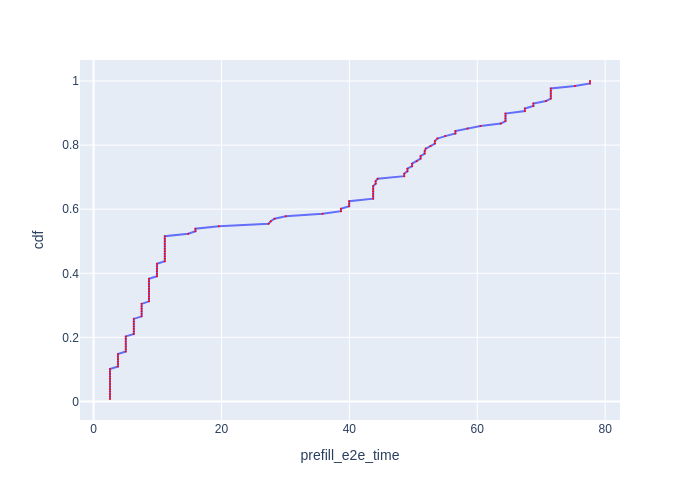

The data file committed next to this chart (first rows):
Request Id, prefill_e2e_time, cdf
0_0, 2.571, 0.007812
0_1, 2.571, 0.01562
0_2, 2.571, 0.02344
0_3, 2.571, 0.03125
0_4, 2.571, 0.03906
0_5, 2.571, 0.04688
0_6, 2.571, 0.05469
0_7, 2.571, 0.0625
0_8, 2.571, 0.07031
0_9, 2.571, 0.07812
0_10, 2.571, 0.08594
0_11, 2.571, 0.09375
0_12, 2.571, 0.1016
0_13, 3.817, 0.1094
0_14, 3.817, 0.1172
0_15, 3.817, 0.125
0_16, 3.817, 0.1328
0_17, 3.817, 0.1406
0_18, 3.817, 0.1484
0_19, 5.041, 0.1562
0_20, 5.041, 0.1641
0_21, 5.041, 0.1719
0_22, 5.041, 0.1797
0_23, 5.041, 0.1875
0_24, 5.041, 0.1953
0_25, 5.041, 0.2031
0_26, 6.299, 0.2109
0_27, 6.299, 0.2188
0_28, 6.299, 0.2266
0_29, 6.299, 0.2344
0_30, 6.299, 0.2422
0_31, 6.299, 0.25
0_32, 6.299, 0.2578
0_33, 7.519, 0.2656
0_34, 7.519, 0.2734
0_35, 7.519, 0.2812
0_36, 7.519, 0.2891
0_37, 7.519, 0.2969
0_38, 7.519, 0.3047
0_39, 8.668, 0.3125
0_40, 8.668, 0.3203
0_41, 8.668, 0.3281
0_42, 8.669, 0.3359
0_43, 8.669, 0.3438
0_44, 8.669, 0.3516
0_45, 8.669, 0.3594
0_46, 8.669, 0.3672
0_47, 8.669, 0.375
0_48, 8.669, 0.3828
0_49, 9.916, 0.3906
0_50, 9.916, 0.3984
0_51, 9.916, 0.4062
0_52, 9.917, 0.4141
0_53, 9.917, 0.4219
0_54, 9.917, 0.4297
0_55, 11.14, 0.4375
0_56, 11.14, 0.4453
0_57, 11.14, 0.4531
0_58, 11.14, 0.4609
0_59, 11.14, 0.4688
... 68 more rows
